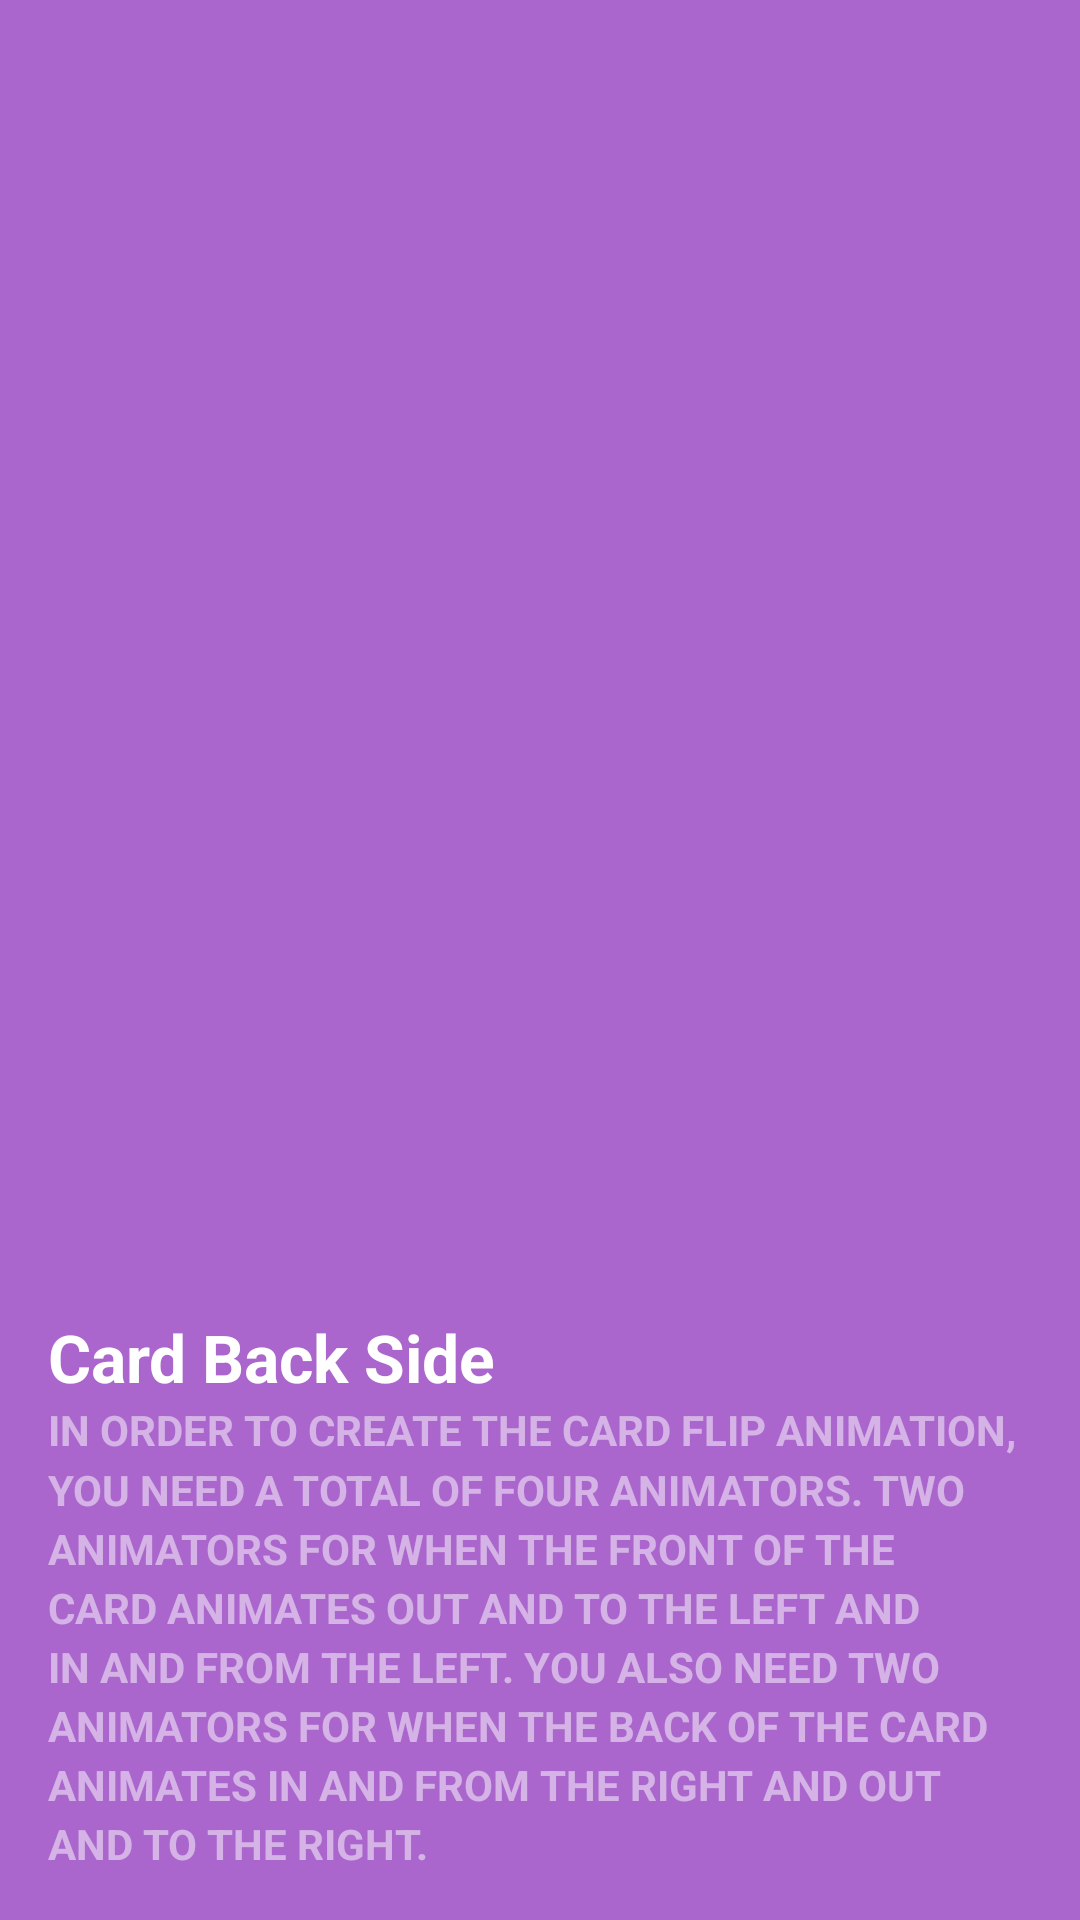

The Android layout XML behind this screen, and the referenced resources:
<!-- AndroidManifest.xml: application theme Theme.EXAMPLES_Animations -->
<!-- res/layout/fragment_card_back.xml -->
<?xml version="1.0" encoding="utf-8"?>
<FrameLayout xmlns:android="http://schemas.android.com/apk/res/android"
    xmlns:tools="http://schemas.android.com/tools"
    android:layout_width="match_parent"
    android:layout_height="match_parent"
    tools:context=".CardBackFragment">

    <LinearLayout xmlns:android="http://schemas.android.com/apk/res/android"
        android:layout_width="match_parent"
        android:layout_height="match_parent"
        android:orientation="vertical"
        android:background="#a6c"
        android:padding="16dp"
        android:gravity="bottom">

        <TextView android:id="@android:id/text1"
            style="?android:textAppearanceLarge"
            android:textStyle="bold"
            android:textColor="#fff"
            android:layout_width="match_parent"
            android:layout_height="wrap_content"
            android:text="@string/card_back_title" />

        <TextView style="?android:textAppearanceSmall"
            android:textAllCaps="true"
            android:textColor="#80ffffff"
            android:textStyle="bold"
            android:lineSpacingMultiplier="1.2"
            android:layout_width="match_parent"
            android:layout_height="wrap_content"
            android:text="@string/card_back_description" />

    </LinearLayout>

</FrameLayout>
<!-- resources referenced by this layout -->
<resources>
  <string name="card_back_description">In order to create the card flip animation, you need a total of four animators. Two animators for when the front of the card animates out and to the left and in and from the left. You also need two animators for when the back of the card animates in and from the right and out and to the right.</string>
  <string name="card_back_title">Card Back Side</string>
  <style name="Theme.EXAMPLES_Animations" parent="Theme.MaterialComponents.DayNight.DarkActionBar">
          
          <item name="colorPrimary">@color/purple_500</item>
          <item name="colorPrimaryVariant">@color/purple_700</item>
          <item name="colorOnPrimary">@color/white</item>
          
          <item name="colorSecondary">@color/teal_200</item>
          <item name="colorSecondaryVariant">@color/teal_700</item>
          <item name="colorOnSecondary">@color/black</item>
          
          <item name="android:statusBarColor" tools:targetApi="l">?attr/colorPrimaryVariant</item>
  
          <item name="android:windowContentTransitions">true</item>
          
          <item name="android:windowActivityTransitions">true</item>
          
           <item name="android:windowEnterTransition">@transition/slide_enter_bottom</item>
          <item name="android:windowExitTransition">@transition/slide_exit_top</item>
          
          
          <item name="android:windowSharedElementEnterTransition"> @transition/change_image_transform</item>
          <item name="android:windowSharedElementExitTransition">@transition/change_image_transform</item>
  
  
      </style>
  <!-- not gathered from this repository: default colours our renderer supplied (Android Studio template values) -->
  <color name="purple_500">#FF6200EE</color>
  <color name="purple_700">#FF3700B3</color>
  <color name="teal_200">#FF03DAC5</color>
  <color name="teal_700">#FF018786</color>
  <color name="black">#FF000000</color>
  <color name="white">#FFFFFFFF</color>
</resources>
